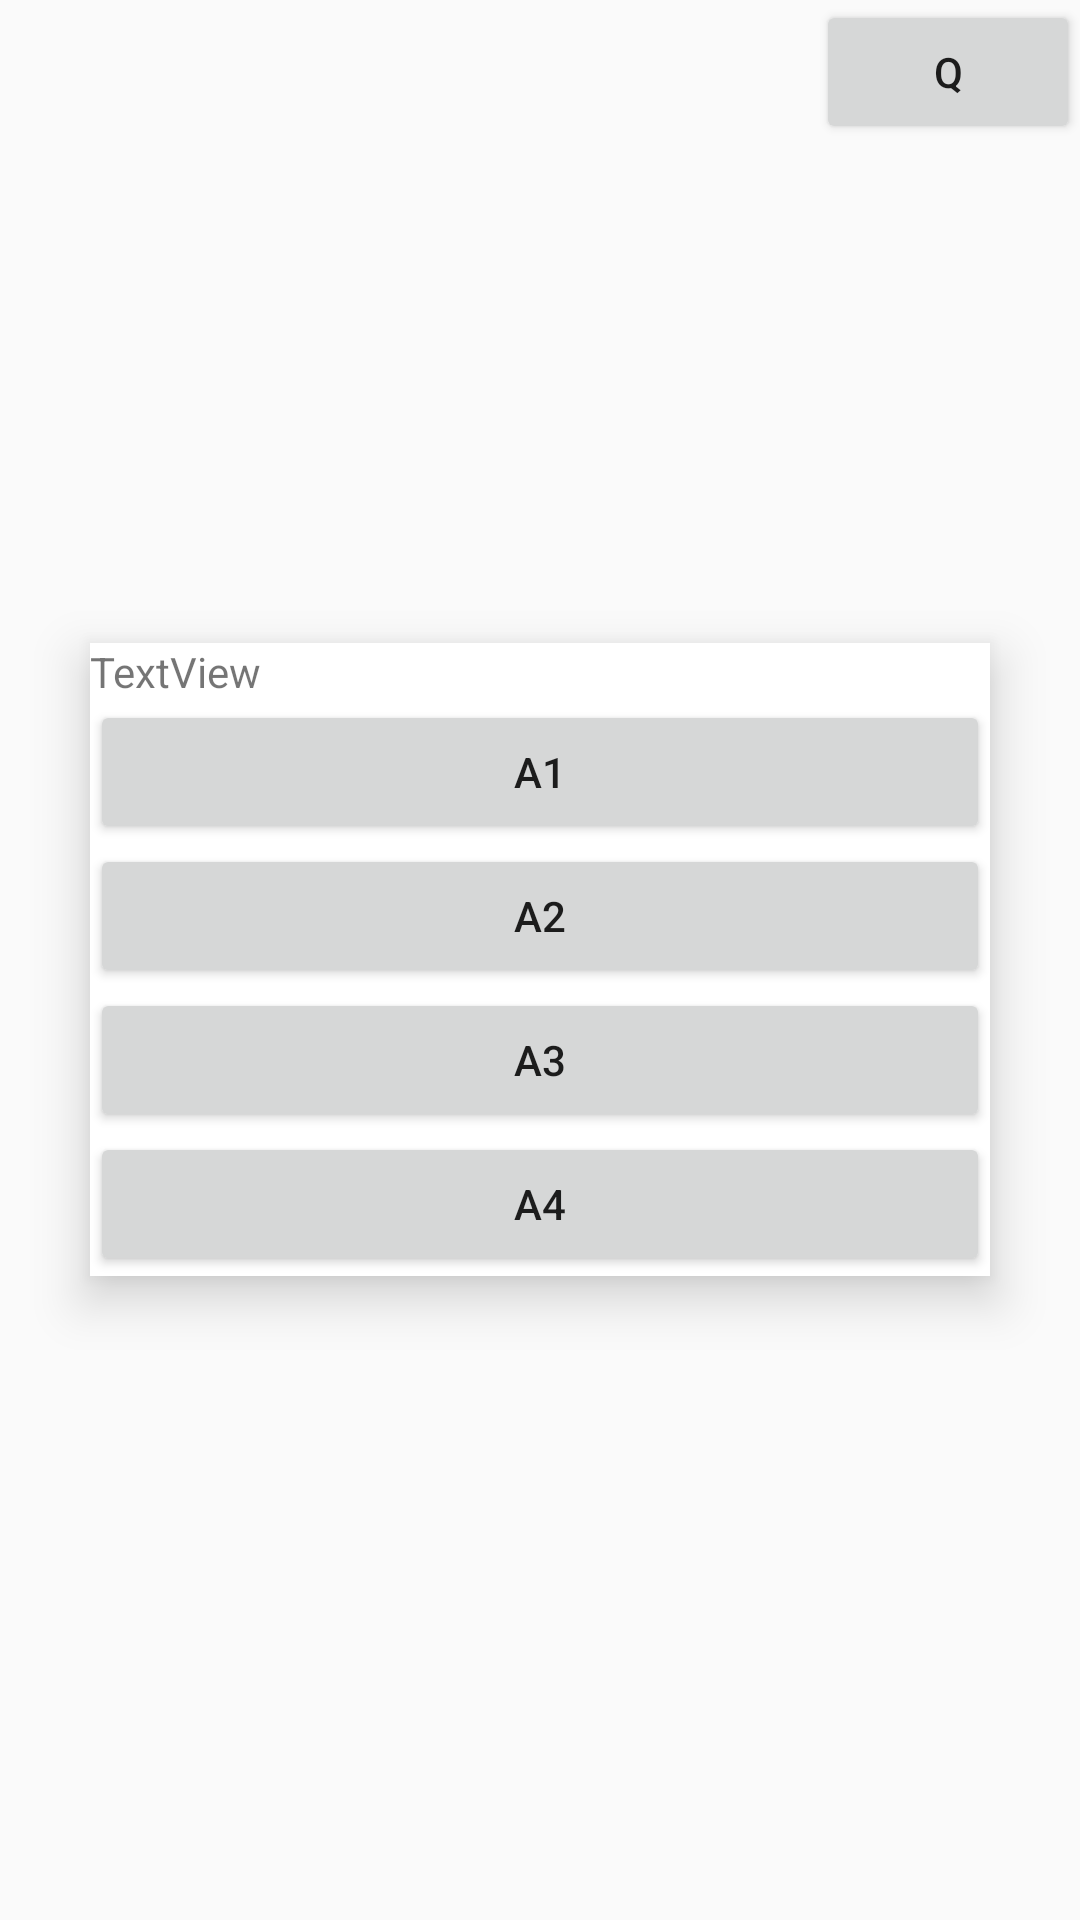

Layout XML and referenced resources for this Android screen:
<!-- AndroidManifest.xml: application theme AppTheme -->
<!-- res/layout/question.xml -->
<?xml version="1.0" encoding="utf-8"?>
<LinearLayout xmlns:android="http://schemas.android.com/apk/res/android"
              android:layout_width="match_parent"
              android:layout_height="match_parent">

    <FrameLayout
            android:layout_width="match_parent"
            android:layout_height="match_parent">
        <Button
                android:text="Q"
                android:layout_width="wrap_content"
                android:layout_height="wrap_content"
                android:id="@+id/Q"
                android:layout_gravity="right|top"/>
        <LinearLayout
                android:orientation="vertical"
                android:layout_width="300dp"
                android:layout_height="wrap_content"
                android:id="@+id/questionTable"
                android:layout_gravity="center_vertical|center_horizontal"

                android:background="@color/colorWhite" android:layout_weight="1"
                android:elevation="10dp">
            <TextView
                    android:text="TextView"
                    android:layout_width="match_parent"
                    android:layout_height="wrap_content" android:id="@+id/question"/>
            <Button
                    android:text="A1"
                    android:layout_width="match_parent"
                    android:layout_height="wrap_content" android:id="@+id/answer1"/>
            <Button
                    android:text="A2"
                    android:layout_width="match_parent"
                    android:layout_height="wrap_content" android:id="@+id/answer2"/>
            <Button
                    android:text="A3"
                    android:layout_width="match_parent"
                    android:layout_height="wrap_content" android:id="@+id/answer3"/>
            <Button
                    android:text="A4"
                    android:layout_width="match_parent"
                    android:layout_height="wrap_content" android:id="@+id/answer4"/>
        </LinearLayout>
    </FrameLayout>
</LinearLayout>
<!-- resources referenced by this layout -->
<resources>
  <color name="colorWhite">#FFFFFF</color>
  <style name="AppTheme" parent="Theme.AppCompat.Light.DarkActionBar">
          <item name="windowNoTitle">true</item>
          <item name="windowActionBar">false</item>
          <item name="android:windowFullscreen">true</item>
          <item name="android:windowContentOverlay">@null</item>
          <item name="colorPrimary">@color/colorPrimary</item>
          <item name="colorPrimaryDark">@color/colorPrimaryDark</item>
          <item name="colorAccent">@color/colorAccent</item>
      </style>
  <color name="colorPrimary">#3F51B5</color>
  <color name="colorPrimaryDark">#303F9F</color>
  <color name="colorAccent">#FF4081</color>
</resources>
